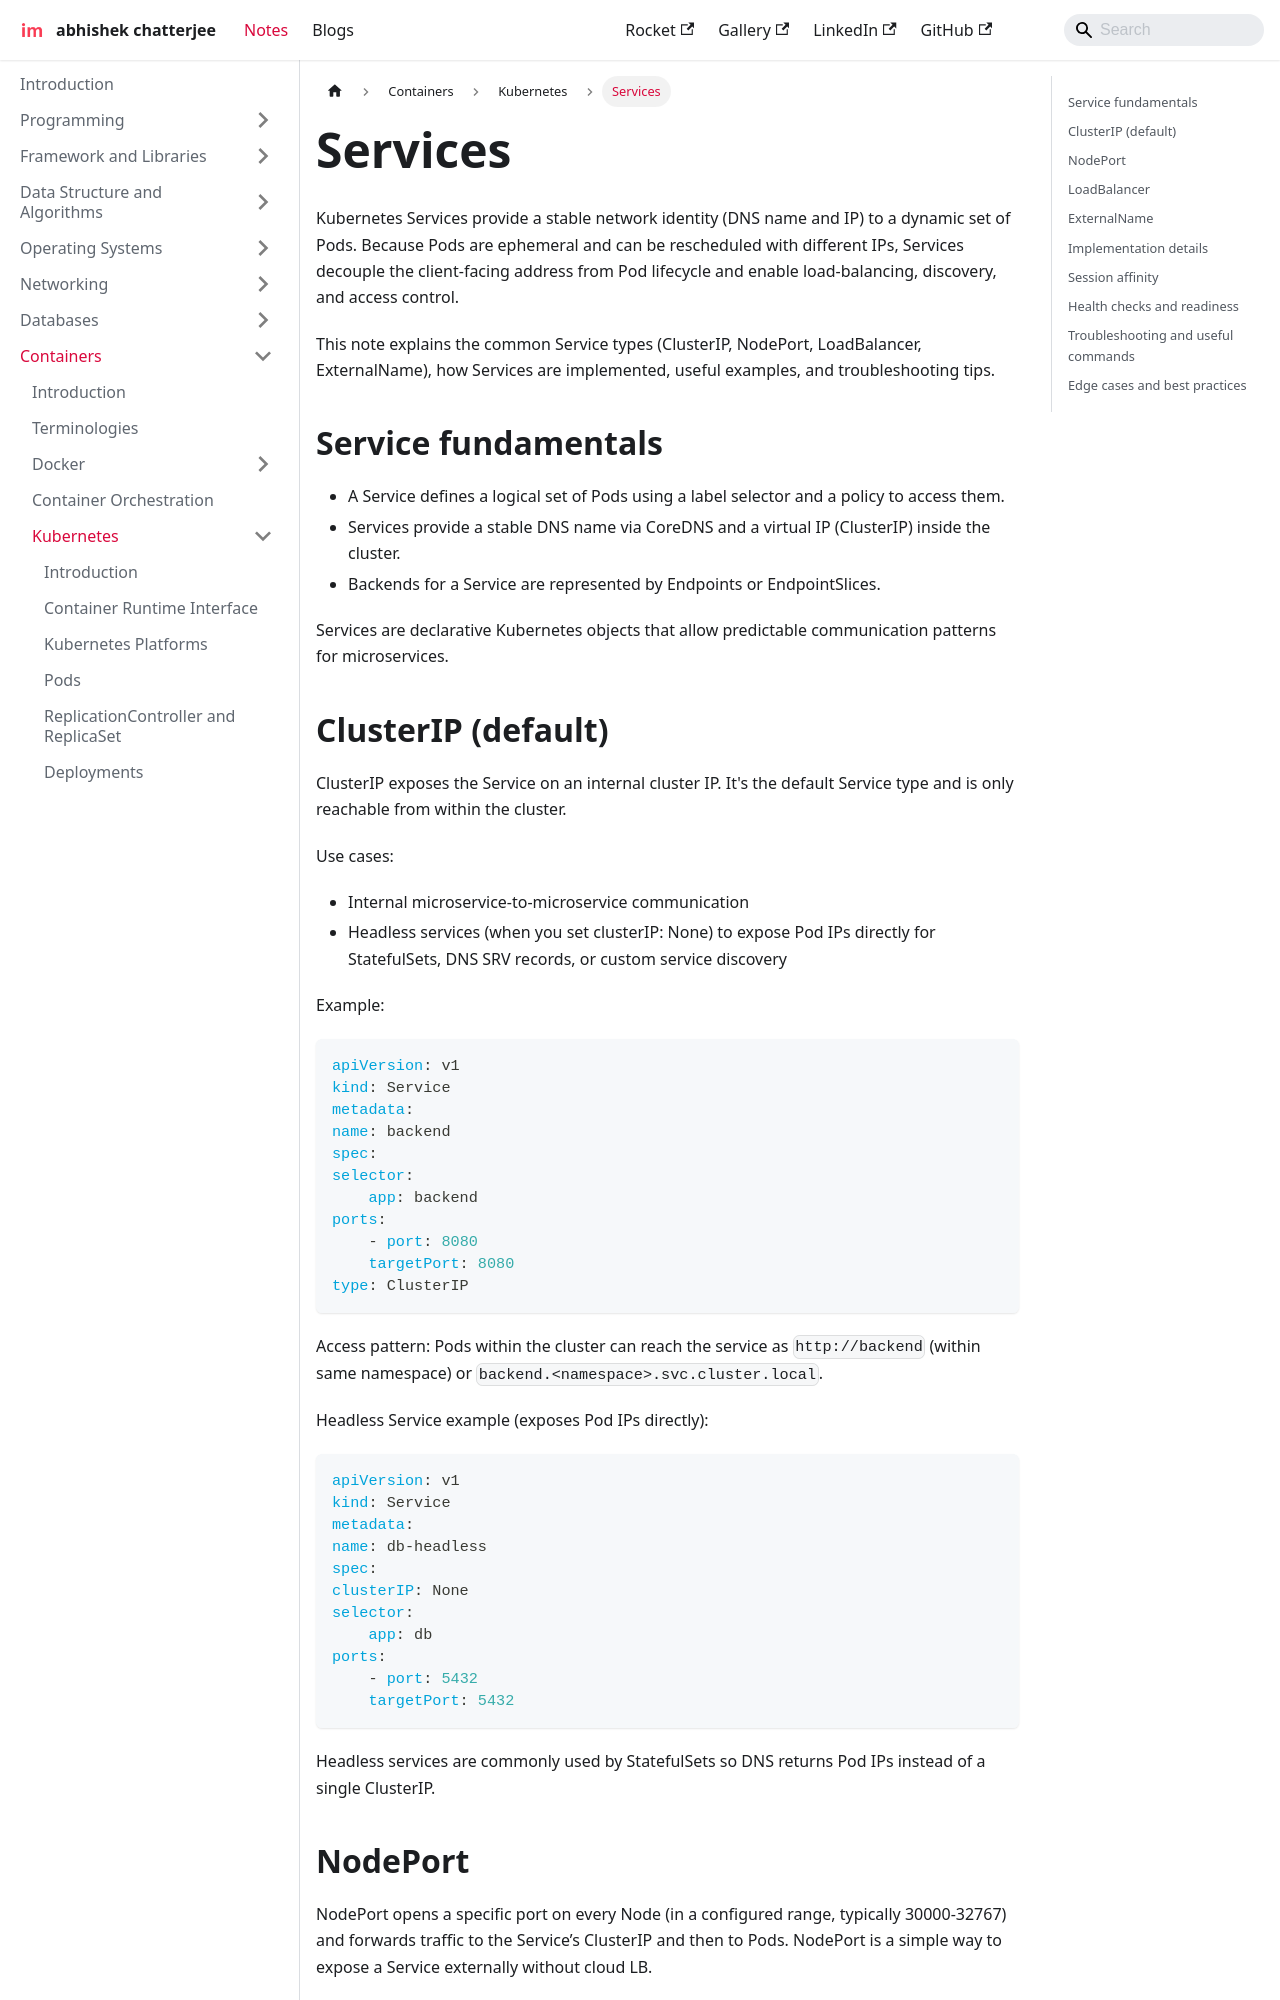

repository: imdeepmind/imdeepmind.github.io · page: docs/containers/kubernetes/services/index.html · generator: docusaurus

---
sidebar_position: 8
---

# Services

Kubernetes Services provide a stable network identity (DNS name and IP) to a dynamic set of Pods. Because Pods are ephemeral and can be rescheduled with different IPs, Services decouple the client-facing address from Pod lifecycle and enable load-balancing, discovery, and access control.

This note explains the common Service types (ClusterIP, NodePort, LoadBalancer, ExternalName), how Services are implemented, useful examples, and troubleshooting tips.

## Service fundamentals

- A Service defines a logical set of Pods using a label selector and a policy to access them.
- Services provide a stable DNS name via CoreDNS and a virtual IP (ClusterIP) inside the cluster.
- Backends for a Service are represented by Endpoints or EndpointSlices.

Services are declarative Kubernetes objects that allow predictable communication patterns for microservices.

## ClusterIP (default)

ClusterIP exposes the Service on an internal cluster IP. It's the default Service type and is only reachable from within the cluster.

Use cases:

- Internal microservice-to-microservice communication
- Headless services (when you set clusterIP: None) to expose Pod IPs directly for StatefulSets, DNS SRV records, or custom service discovery

Example:

```yaml
apiVersion: v1
kind: Service
metadata:
name: backend
spec:
selector:
    app: backend
ports:
    - port: 8080
    targetPort: 8080
type: ClusterIP
```

Access pattern: Pods within the cluster can reach the service as `http://backend` (within same namespace) or `backend.<namespace>.svc.cluster.local`.

Headless Service example (exposes Pod IPs directly):

```yaml
apiVersion: v1
kind: Service
metadata:
name: db-headless
spec:
clusterIP: None
selector:
    app: db
ports:
    - port: 5432
    targetPort: 5432
```

Headless services are commonly used by StatefulSets so DNS returns Pod IPs instead of a single ClusterIP.
